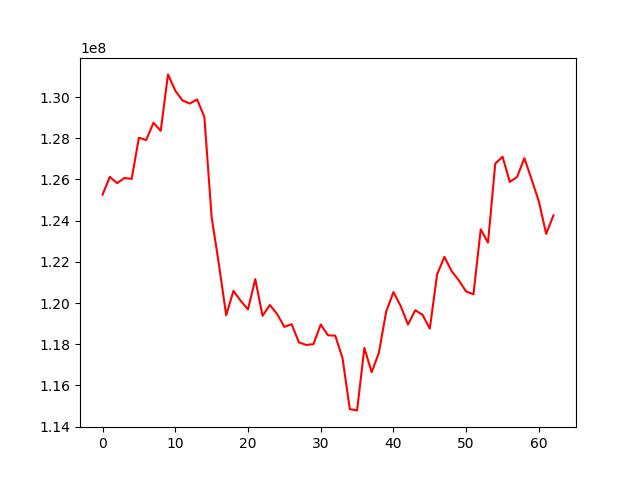

Data behind this chart, as committed beside it:
, 0
0, 125260596
1, 126125702
2, 125821045
3, 126070699
4, 126025585
5, 128024846
6, 127915534
7, 128755066
8, 128362978
9, 131102737
10, 130314168
11, 129835657
12, 129685513
13, 129886794
14, 129039700
15, 124164593
16, 121880598
17, 119403435
18, 120589674
19, 120102350
20, 119690811
21, 121161048
22, 119378383
23, 119901472
24, 119468960
25, 118839698
26, 118972122
27, 118087914
28, 117962886
29, 118001487
30, 118955502
31, 118431060
32, 118415310
33, 117314950
34, 114843987
35, 114784408
36, 117824281
37, 116640167
38, 117585953
39, 119584927
40, 120529950
41, 119852565
42, 118954073
43, 119648786
44, 119423584
45, 118755334
46, 121388886
47, 122238943
48, 121553996
49, 121090527
50, 120557440
51, 120424523
52, 123576501
53, 122932370
54, 126772145
55, 127102309
56, 125880681
57, 126122958
58, 127035750
59, 125998714
... 3 more rows
